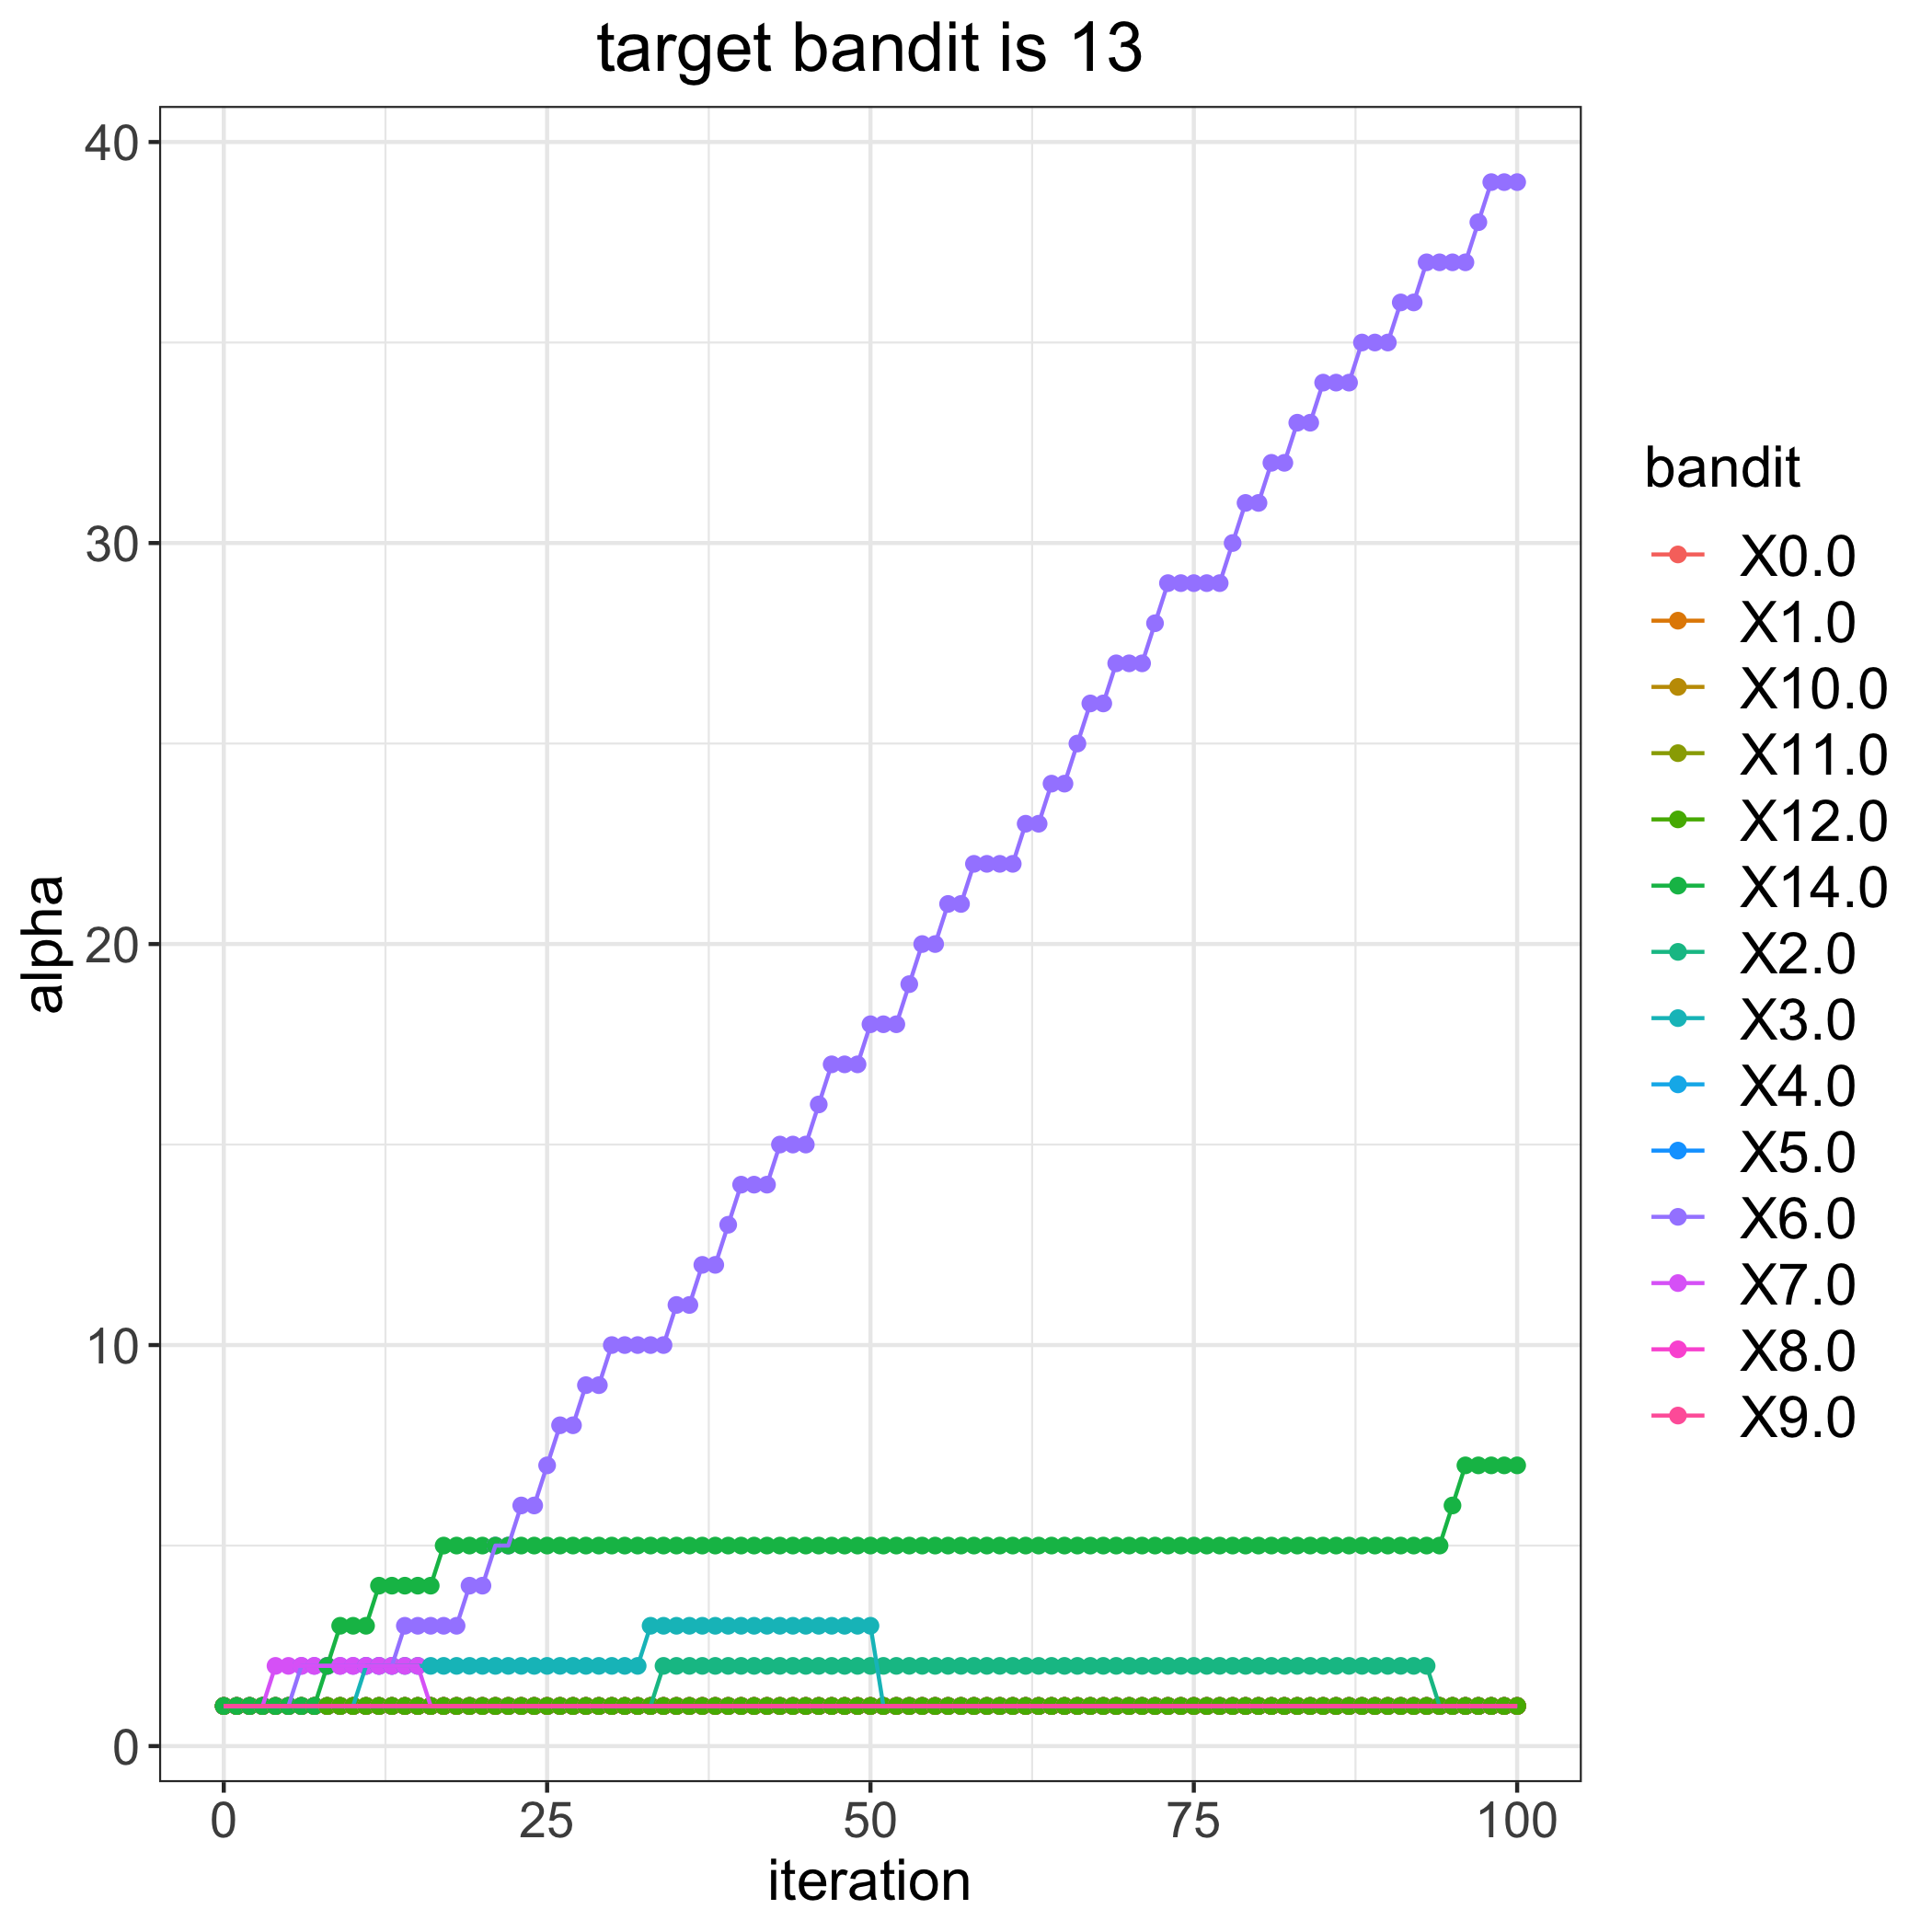

The data file committed next to this chart (first rows):
, 0.0, 1.0, 2.0, 3.0, 4.0, 5.0, 6.0, 7.0, 8.0, 9.0, 10.0, 11.0, 12.0, 14.0
0, 1, 1, 1, 1, 1, 1, 1, 1, 1, 1, 1, 1, 1, 1
1, 1, 1, 1, 1, 1, 1, 1, 1, 1, 1, 1, 1, 1, 1
2, 1, 1, 1, 1, 1, 1, 1, 1, 1, 1, 1, 1, 1, 1
3, 1, 1, 1, 1, 1, 1, 1, 1, 1, 1, 1, 1, 1, 1
4, 1, 1, 1, 1, 1, 1, 1, 2, 1, 1, 1, 1, 1, 1
5, 1, 1, 1, 1, 1, 1, 1, 2, 1, 1, 1, 1, 1, 1
6, 1, 1, 1, 1, 1, 1, 2, 2, 1, 1, 1, 1, 1, 1
7, 1, 1, 1, 1, 1, 1, 2, 2, 1, 1, 1, 1, 1, 1
8, 1, 1, 1, 1, 1, 1, 2, 2, 1, 1, 1, 1, 1, 2
9, 1, 1, 1, 1, 1, 1, 2, 2, 1, 1, 1, 1, 1, 3
10, 1, 1, 1, 1, 1, 1, 2, 2, 1, 1, 1, 1, 1, 3
11, 1, 1, 1, 2, 1, 1, 2, 2, 1, 1, 1, 1, 1, 3
12, 1, 1, 1, 2, 1, 1, 2, 2, 1, 1, 1, 1, 1, 4
13, 1, 1, 1, 2, 1, 1, 2, 2, 1, 1, 1, 1, 1, 4
14, 1, 1, 1, 2, 1, 1, 3, 2, 1, 1, 1, 1, 1, 4
15, 1, 1, 1, 2, 1, 1, 3, 2, 1, 1, 1, 1, 1, 4
16, 1, 1, 1, 2, 1, 1, 3, 1, 1, 1, 1, 1, 1, 4
17, 1, 1, 1, 2, 1, 1, 3, 1, 1, 1, 1, 1, 1, 5
18, 1, 1, 1, 2, 1, 1, 3, 1, 1, 1, 1, 1, 1, 5
19, 1, 1, 1, 2, 1, 1, 4, 1, 1, 1, 1, 1, 1, 5
20, 1, 1, 1, 2, 1, 1, 4, 1, 1, 1, 1, 1, 1, 5
21, 1, 1, 1, 2, 1, 1, 5, 1, 1, 1, 1, 1, 1, 5
22, 1, 1, 1, 2, 1, 1, 5, 1, 1, 1, 1, 1, 1, 5
23, 1, 1, 1, 2, 1, 1, 6, 1, 1, 1, 1, 1, 1, 5
24, 1, 1, 1, 2, 1, 1, 6, 1, 1, 1, 1, 1, 1, 5
25, 1, 1, 1, 2, 1, 1, 7, 1, 1, 1, 1, 1, 1, 5
26, 1, 1, 1, 2, 1, 1, 8, 1, 1, 1, 1, 1, 1, 5
27, 1, 1, 1, 2, 1, 1, 8, 1, 1, 1, 1, 1, 1, 5
28, 1, 1, 1, 2, 1, 1, 9, 1, 1, 1, 1, 1, 1, 5
29, 1, 1, 1, 2, 1, 1, 9, 1, 1, 1, 1, 1, 1, 5
30, 1, 1, 1, 2, 1, 1, 10, 1, 1, 1, 1, 1, 1, 5
31, 1, 1, 1, 2, 1, 1, 10, 1, 1, 1, 1, 1, 1, 5
32, 1, 1, 1, 2, 1, 1, 10, 1, 1, 1, 1, 1, 1, 5
33, 1, 1, 1, 3, 1, 1, 10, 1, 1, 1, 1, 1, 1, 5
34, 1, 1, 2, 3, 1, 1, 10, 1, 1, 1, 1, 1, 1, 5
35, 1, 1, 2, 3, 1, 1, 11, 1, 1, 1, 1, 1, 1, 5
36, 1, 1, 2, 3, 1, 1, 11, 1, 1, 1, 1, 1, 1, 5
37, 1, 1, 2, 3, 1, 1, 12, 1, 1, 1, 1, 1, 1, 5
38, 1, 1, 2, 3, 1, 1, 12, 1, 1, 1, 1, 1, 1, 5
39, 1, 1, 2, 3, 1, 1, 13, 1, 1, 1, 1, 1, 1, 5
40, 1, 1, 2, 3, 1, 1, 14, 1, 1, 1, 1, 1, 1, 5
41, 1, 1, 2, 3, 1, 1, 14, 1, 1, 1, 1, 1, 1, 5
42, 1, 1, 2, 3, 1, 1, 14, 1, 1, 1, 1, 1, 1, 5
43, 1, 1, 2, 3, 1, 1, 15, 1, 1, 1, 1, 1, 1, 5
44, 1, 1, 2, 3, 1, 1, 15, 1, 1, 1, 1, 1, 1, 5
45, 1, 1, 2, 3, 1, 1, 15, 1, 1, 1, 1, 1, 1, 5
46, 1, 1, 2, 3, 1, 1, 16, 1, 1, 1, 1, 1, 1, 5
47, 1, 1, 2, 3, 1, 1, 17, 1, 1, 1, 1, 1, 1, 5
48, 1, 1, 2, 3, 1, 1, 17, 1, 1, 1, 1, 1, 1, 5
49, 1, 1, 2, 3, 1, 1, 17, 1, 1, 1, 1, 1, 1, 5
50, 1, 1, 2, 3, 1, 1, 18, 1, 1, 1, 1, 1, 1, 5
51, 1, 1, 2, 1, 1, 1, 18, 1, 1, 1, 1, 1, 1, 5
52, 1, 1, 2, 1, 1, 1, 18, 1, 1, 1, 1, 1, 1, 5
53, 1, 1, 2, 1, 1, 1, 19, 1, 1, 1, 1, 1, 1, 5
54, 1, 1, 2, 1, 1, 1, 20, 1, 1, 1, 1, 1, 1, 5
55, 1, 1, 2, 1, 1, 1, 20, 1, 1, 1, 1, 1, 1, 5
56, 1, 1, 2, 1, 1, 1, 21, 1, 1, 1, 1, 1, 1, 5
57, 1, 1, 2, 1, 1, 1, 21, 1, 1, 1, 1, 1, 1, 5
58, 1, 1, 2, 1, 1, 1, 22, 1, 1, 1, 1, 1, 1, 5
59, 1, 1, 2, 1, 1, 1, 22, 1, 1, 1, 1, 1, 1, 5
... 41 more rows
